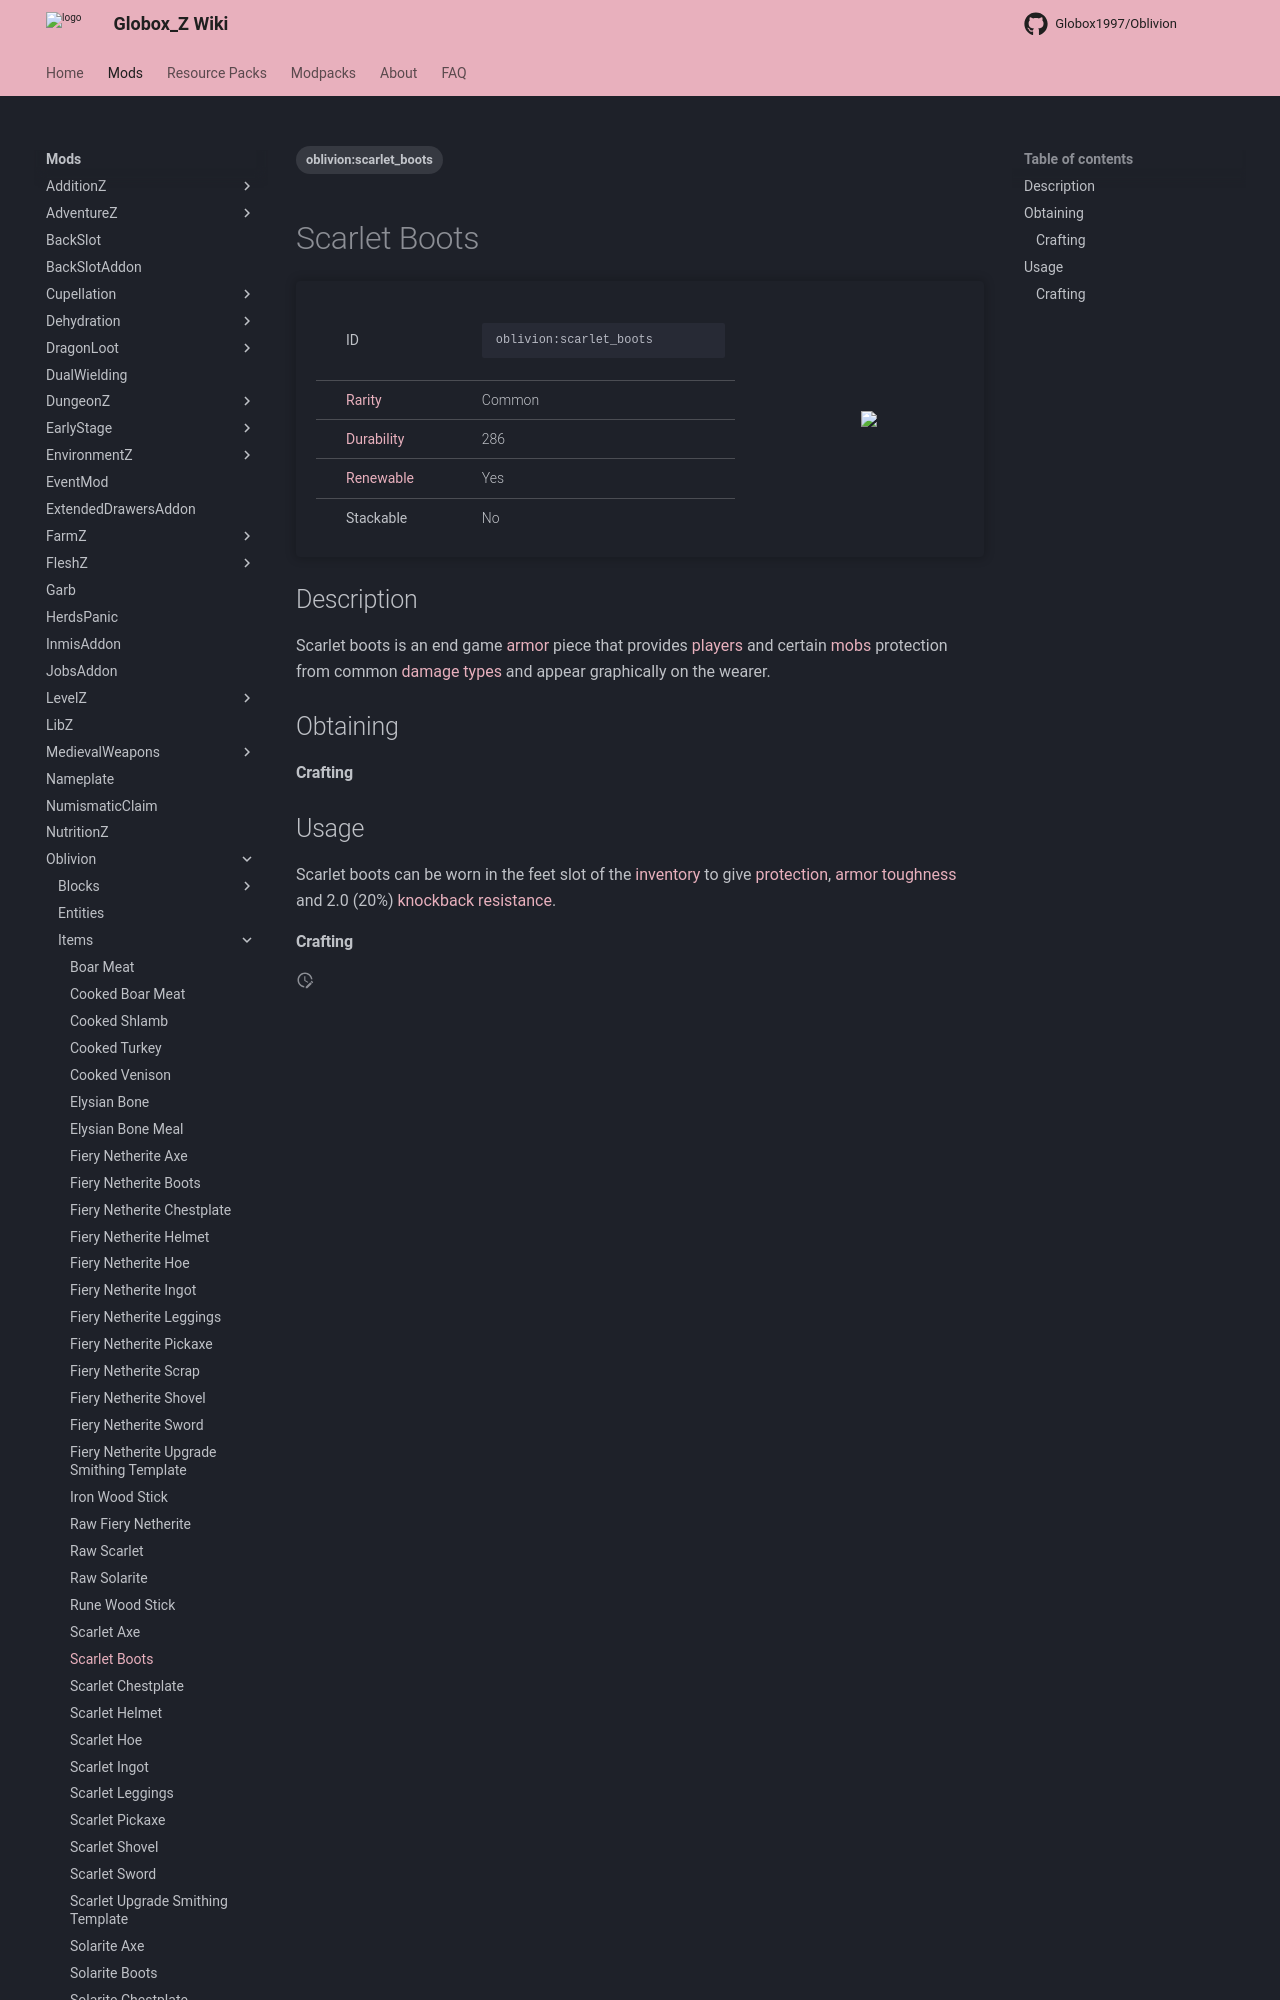

repository: Globox1997/wiki · page: mods/Oblivion/Items/Scarlet_Boots/index.html · generator: mkdocs

---
title: Scarlet Boots
project: oblivion
summary: oblivion item scarlet boots
tags:
    - oblivion:scarlet_boots
---
# Scarlet Boots
<div class="main_table">
<div class="left_main_table">
<table class="left_table">
    <tbody>
        <tr>
            <td class="first-column">ID</td>
            <td class="second-column">
            ```
            oblivion:scarlet_boots
            ```
            </td>
        </tr>
        <tr id="linear-top">
            <td class="first-column"><a href="https://minecraft.wiki/w/Rarity" target="_blank">Rarity</a></td>
            <td class="second-column">Common</td>
        </tr>
        <tr id="linear-top">
            <td class="first-column"><a href="https://minecraft.wiki/w/Durability" target="_blank">Durability</a></td>
            <td class="second-column">286</td>
        </tr>
        <tr id="linear-top">
            <td class="first-column"><a href="https://minecraft.wiki/w/Renewable_resource" target="_blank">Renewable</a></td>
            <td class="second-column">Yes</td>
        </tr>
        <tr id="linear-top">
            <td class="first-column">Stackable</td>
            <td class="second-column">No</td>
        </tr>
    </tbody>
</table>
</div>
    <img src="/wiki/assets/oblivion/items/scarlet_boots.png" loading="lazy" class="right_img_table"/>
</div>

## Description
Scarlet boots is an end game [armor](https://minecraft.wiki/w/Armor) piece that provides [players](https://minecraft.wiki/w/Player) and certain [mobs](https://minecraft.wiki/w/Mob) protection from common [damage types](https://minecraft.wiki/w/Damage_type) and appear graphically on the wearer.

## Obtaining
